Dataset: vignettes (GitHub, alexliyihao/AAPI_code). Classes: arteriole, artery, distal_tubule, glom, glomerulus, glomerulus_gs, proximal tubule, proximal_tubule.

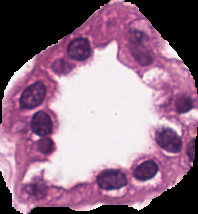
Label: distal_tubule

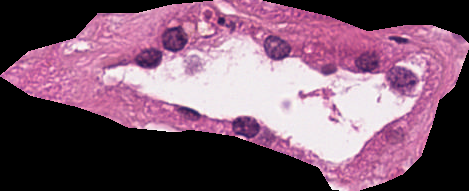
Label: proximal_tubule

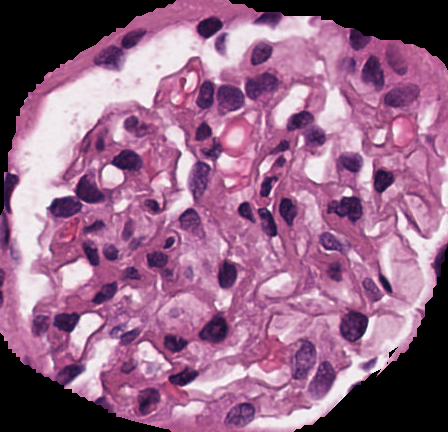
Label: glomerulus

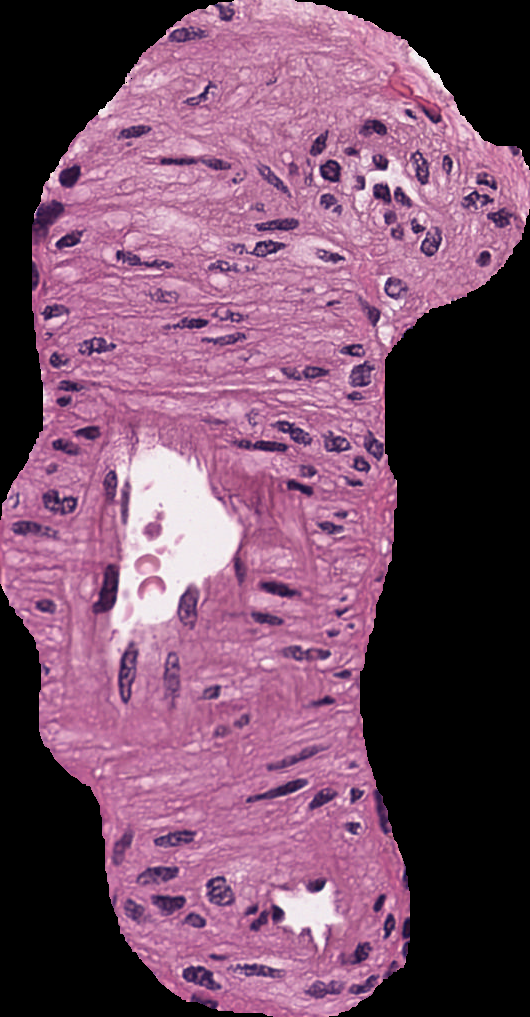
Label: artery

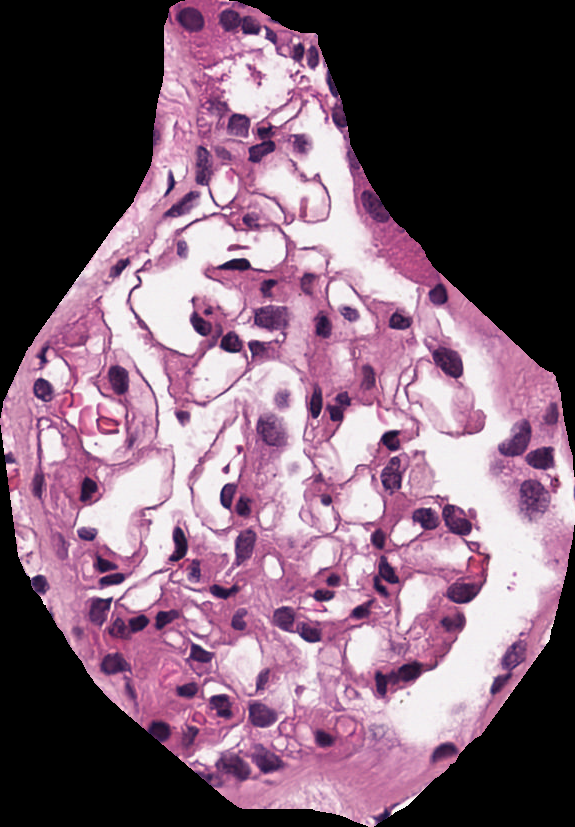
Label: glomerulus

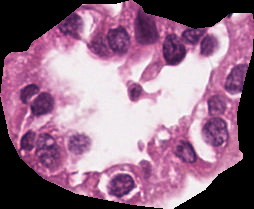
Label: proximal tubule
